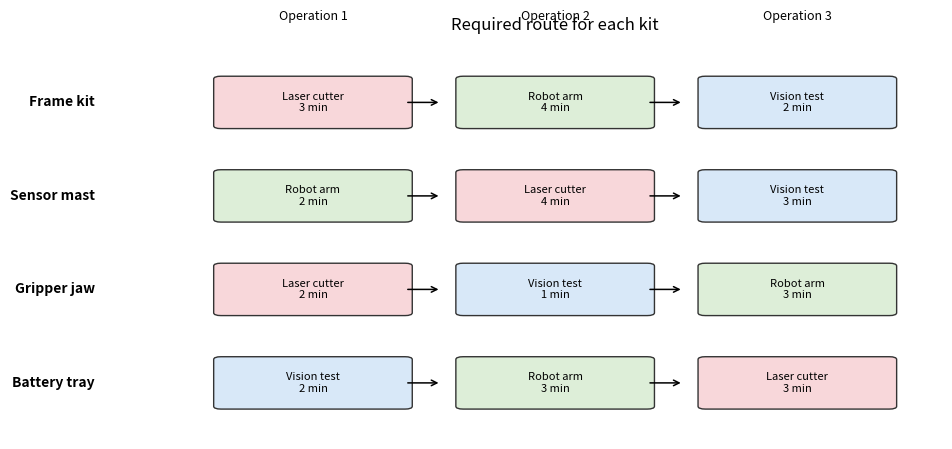

This chart was generated by the following Python code: (Note: this script raises an exception after producing the figure.)
# Install once if PuLP or the plotting/data libraries are not available:
# %pip install pulp pandas matplotlib

import pandas as pd

# Data for the main exercise.
# Each job is a route: (station, processing_time_in_minutes).
jobs = {
    "Frame kit": [
        ("Laser cutter", 3),
        ("Robot arm", 4),
        ("Vision test", 2),
    ],
    "Sensor mast": [
        ("Robot arm", 2),
        ("Laser cutter", 4),
        ("Vision test", 3),
    ],
    "Gripper jaw": [
        ("Laser cutter", 2),
        ("Vision test", 1),
        ("Robot arm", 3),
    ],
    "Battery tray": [
        ("Vision test", 2),
        ("Robot arm", 3),
        ("Laser cutter", 3),
    ],
}

# Flatten route tuples into one DataFrame row per operation for inspection.
operation_rows = []
for job, route in jobs.items():
    for operation, (station, duration) in enumerate(route, start=1):
        operation_rows.append({
            "job": job,
            "operation": operation,
            "station": station,
            "duration": duration,
        })

operations = pd.DataFrame(operation_rows)
operations


# Draw operation order with station-colored boxes; this is not a time schedule.
import matplotlib.pyplot as plt
from matplotlib.patches import FancyBboxPatch


def plot_job_routes(jobs):
    """Draw the required operation route for each job, without scheduling it.
    
    jobs maps job names to ordered (station, processing_time_in_minutes)
    tuples. A box's x position is operation order, not a start time; its color
    identifies the station. Uses global plt and FancyBboxPatch, creates the
    figure, and returns (fig, ax) for display or customization. No solver needed."""
    station_colors = {
        "Laser cutter": "#F8D7DA",
        "Robot arm": "#DDEED8",
        "Vision test": "#D8E8F8",
    }

    # Diagram coordinates separate jobs vertically and route steps horizontally.
    job_names = list(jobs)
    max_operations = max(len(route) for route in jobs.values())
    fig, ax = plt.subplots(figsize=(10, 0.9 * len(job_names) + 1.5))
    ax.set_xlim(0.4, max_operations + 0.6)
    ax.set_ylim(-0.6, len(job_names) - 0.4)
    ax.axis("off")

    # Draw each route box and connect it to the next required operation.
    for y, job in enumerate(reversed(job_names)):
        ax.text(0.1, y, job, ha="right", va="center", fontsize=10, weight="bold")
        route = jobs[job]
        for operation, (station, duration) in enumerate(route, start=1):
            x = operation
            box = FancyBboxPatch(
                (x - 0.38, y - 0.25),
                0.76,
                0.5,
                boxstyle="round,pad=0.03",
                linewidth=1,
                edgecolor="#333333",
                facecolor=station_colors.get(station, "#EFEFEF"),
            )
            ax.add_patch(box)
            ax.text(x, y, f"{station}\n{duration} min", ha="center", va="center", fontsize=8)
            if operation < len(route):
                ax.annotate("", xy=(x + 0.53, y), xytext=(x + 0.38, y), arrowprops={"arrowstyle": "->", "lw": 1.1})

    for operation in range(1, max_operations + 1):
        ax.text(operation, len(job_names) - 0.15, f"Operation {operation}", ha="center", va="bottom", fontsize=9)

    ax.set_title("Required route for each kit", pad=12)
    return fig, ax


plot_job_routes(jobs);

# Embed the two-job example and flatten it into a readable operation table.
warmup_jobs = {
    "Job A": [
        ("Station 1", 5),
        ("Station 2", 6),
    ],
    "Job B": [
        ("Station 2", 4),
        ("Station 1", 7),
    ],
}

warmup_rows = []
for job, route in warmup_jobs.items():
    for operation, (station, duration) in enumerate(route, start=1):
        warmup_rows.append({
            "job": job,
            "operation": operation,
            "station": station,
            "duration": duration,
        })

pd.DataFrame(warmup_rows)


# Naming helpers and the reusable solver connect route data to the mathematical model.
from itertools import combinations
import re

import pulp


def _safe_name(text):
    """Return a solver-friendly string for a job, station, or other name.
    
    text is converted to str; non-alphanumeric/underscore groups become one
    underscore and edge underscores are stripped. Uses global re. No physical
    units, solver call, or display; used by variable/constraint naming helpers."""
    return re.sub(r"[^A-Za-z0-9_]+", "_", str(text)).strip("_")


def _operation_name(operation):
    """Return the solver name for one (job_name, zero_based_index) tuple.
    
    Uses _safe_name for the job and displays the operation index starting at
    1, matching schedule-table labels. Returns a string with no physical units
    or display; reused when naming starts, route constraints, and order binaries."""
    job, index = operation
    return f"{_safe_name(job)}_op{index + 1}"


def solve_jobshop(jobs, msg=False, horizon=None):
    """Solve a small nonpreemptive job-shop scheduling instance with CBC.
    
    jobs maps each job to ordered (station, processing_time_minutes) tuples.
    msg=False keeps the solver log quiet. horizon=None uses the sum of all
    processing times as Big-M; an explicit horizon is also in minutes and must
    be large enough for any extra idle-time constraints you add. Uses global
    pulp/pd, combinations, _safe_name, and _operation_name.
    
    Returns (makespan_minutes, schedule, model). schedule is a DataFrame with
    job, one-based operation, station, start, duration, finish; all three time
    columns are minutes. model is the solved PuLP problem for inspection.
    Raises RuntimeError if not Optimal or start times are unavailable. Does
    not display or independently validate the schedule; call validate_schedule."""
    model = pulp.LpProblem("Robot_Cell_Job_Shop", pulp.LpMinimize)

    # Tuple keys (job, zero-based operation index) link starts, stations, and durations.
    operations = [
        (job, operation_index)
        for job, route in jobs.items()
        for operation_index in range(len(route))
    ]
    station_of = {
        (job, operation_index): jobs[job][operation_index][0]
        for job, operation_index in operations
    }
    duration = {
        (job, operation_index): jobs[job][operation_index][1]
        for job, operation_index in operations
    }
    if horizon is None:
        horizon = sum(duration[operation] for operation in operations)

    # Create continuous time variables; binary order variables are added per shared station.
    start = {
        operation: pulp.LpVariable(
            f"start__{_operation_name(operation)}",
            lowBound=0,
            cat="Continuous",
        )
        for operation in operations
    }
    cmax = pulp.LpVariable("Cmax", lowBound=0, cat="Continuous")

    model += cmax, "minimize_makespan"

    # Route-order constraints: operations inside a job must follow the route.
    for job, route in jobs.items():
        for operation_index in range(len(route) - 1):
            current_operation = (job, operation_index)
            next_operation = (job, operation_index + 1)
            model += (
                start[next_operation] >= start[current_operation] + duration[current_operation],
                f"route__{_operation_name(current_operation)}__before__{_operation_name(next_operation)}",
            )

    # No-overlap constraints: two operations sharing a station cannot overlap.
    stations = sorted({station for route in jobs.values() for station, _ in route})
    for station in stations:
        station_operations = [operation for operation in operations if station_of[operation] == station]
        for first_operation, second_operation in combinations(station_operations, 2):
            order = pulp.LpVariable(
                f"order__{_safe_name(station)}__{_operation_name(first_operation)}__before__{_operation_name(second_operation)}",
                cat="Binary",
            )
            model += (
                start[second_operation]
                >= start[first_operation] + duration[first_operation] - horizon * (1 - order),
                f"no_overlap__{_safe_name(station)}__{_operation_name(first_operation)}__before__{_operation_name(second_operation)}",
            )
            model += (
                start[first_operation]
                >= start[second_operation] + duration[second_operation] - horizon * order,
                f"no_overlap__{_safe_name(station)}__{_operation_name(second_operation)}__before__{_operation_name(first_operation)}",
            )

    # Makespan constraints: Cmax must be after the final operation of every job.
    for job, route in jobs.items():
        last_operation = (job, len(route) - 1)
        model += (
            cmax >= start[last_operation] + duration[last_operation],
            f"makespan_after__{_safe_name(job)}",
        )

    # Solve and guard status before converting variable values to schedule rows.
    solver = pulp.PULP_CBC_CMD(msg=msg)
    model.solve(solver)

    status = pulp.LpStatus[model.status]
    if status != "Optimal":
        raise RuntimeError(
            f"Solver status is {status}, not Optimal. "
            "Check whether the routes and no-overlap constraints are feasible. "
            "If you added release times or maintenance windows, also check that the horizon/Big-M value is large enough."
        )

    # Convert optimal start times into a table sorted by station and time.
    rows = []
    for job, route in jobs.items():
        for operation_index, (station, processing_time) in enumerate(route):
            operation = (job, operation_index)
            start_time = pulp.value(start[operation])
            if start_time is None:
                raise RuntimeError(
                    f"No start time was returned for {job}, operation {operation_index + 1}. "
                    "Check the solver status and model constraints."
                )
            rows.append({
                "job": job,
                "operation": operation_index + 1,
                "station": station,
                "start": start_time,
                "duration": processing_time,
                "finish": start_time + processing_time,
            })

    schedule = (
        pd.DataFrame(rows)
        .sort_values(["station", "start", "job"])
        .reset_index(drop=True)
    )
    return pulp.value(cmax), schedule, model

# Reuse the solver for the hand-check example before the larger robot cell.
warmup_makespan, warmup_schedule, warmup_model = solve_jobshop(warmup_jobs)
print(f"Warm-up optimal makespan: {warmup_makespan:.0f} minutes")
print("Expected value for the original warm-up data: 12 minutes")
warmup_schedule


# Solve the main cell with the same function and inspect the minute-based schedule.
makespan, schedule, model = solve_jobshop(jobs)
print(f"Robot-cell optimal makespan: {makespan:.0f} minutes")
print("Expected value for the original robot-cell data: 13 minutes")
schedule


# Audit schedule rules independently of the optimization model.
def validate_schedule(jobs, schedule, tolerance=1e-7):
    """Check route precedence and station non-overlap for a solved schedule.
    
    jobs is the ordered route dictionary used to solve the problem. schedule
    is the DataFrame returned by solve_jobshop, with one-based operation labels
    and start/finish in minutes. tolerance=1e-7 minutes ignores numerical noise.
    Assumes the table contains all modeled operations. Returns the string
    "Schedule is valid." if both rules hold; raises AssertionError on either
    violation. No solver or display; reuse after each re-solve before plotting."""
    # Index DataFrame rows by tuple keys so successive route operations are easy to compare.
    indexed = {
        (row.job, int(row.operation) - 1): row
        for row in schedule.itertuples(index=False)
    }

    # A successor cannot start before its predecessor finishes.
    for job, route in jobs.items():
        for operation_index in range(len(route) - 1):
            current_operation = indexed[(job, operation_index)]
            next_operation = indexed[(job, operation_index + 1)]
            if next_operation.start + tolerance < current_operation.finish:
                raise AssertionError(
                    f"Route violation for {job}: operation {operation_index + 2} "
                    f"starts before operation {operation_index + 1} finishes."
                )

    # Sort each station in time and compare neighboring operations for overlap.
    for station, station_schedule in schedule.groupby("station"):
        ordered = station_schedule.sort_values("start")
        previous_operation = None
        for operation in ordered.itertuples(index=False):
            if (
                previous_operation is not None
                and operation.start + tolerance < previous_operation.finish
            ):
                raise AssertionError(
                    f"Overlap on {station}: {previous_operation.job} and {operation.job}."
                )
            previous_operation = operation

    return "Schedule is valid."


validate_schedule(warmup_jobs, warmup_schedule), validate_schedule(jobs, schedule)

# Plot the validated schedule as bars on each station timeline.
import matplotlib.pyplot as plt


def plot_gantt(schedule, title="Optimized robot-cell schedule"):
    """Create a station-by-time Gantt figure from a solved schedule DataFrame.
    
    schedule has job, operation, station, start, duration, finish columns;
    all time values are minutes. title defaults to the robot-cell caption.
    Uses global plt; one color identifies each job and one row each station.
    Returns (fig, ax) for notebook display or later customization. This draws
    the supplied table without solving or validating it; validate_schedule first."""
    # Map station names to y positions and job names to consistent colors.
    stations = list(schedule["station"].drop_duplicates())
    jobs_in_schedule = list(schedule["job"].drop_duplicates())
    y_position = {station: index for index, station in enumerate(stations)}
    color_map = {
        job: plt.get_cmap("tab10")(index % 10)
        for index, job in enumerate(jobs_in_schedule)
    }

    fig_height = max(3.5, 0.8 * len(stations) + 1.5)
    fig, ax = plt.subplots(figsize=(10, fig_height))
    labelled_jobs = set()

    # DataFrame rows provide bar start/duration and one legend entry per job.
    for row in schedule.itertuples(index=False):
        y = y_position[row.station]
        label = row.job if row.job not in labelled_jobs else None
        labelled_jobs.add(row.job)

        ax.barh(
            y,
            row.duration,
            left=row.start,
            color=color_map[row.job],
            edgecolor="black",
            label=label,
        )
        operation_label = f"op {int(row.operation)}" if row.duration >= 1.8 else str(int(row.operation))
        ax.text(
            row.start + row.duration / 2,
            y,
            operation_label,
            ha="center",
            va="center",
            fontsize=8,
        )

    # Label physical minutes and stations, then leave space for the job legend.
    ax.set_yticks(list(y_position.values()))
    ax.set_yticklabels(list(y_position.keys()))
    ax.set_xlabel("Time [minutes]")
    ax.set_ylabel("Station")
    ax.set_title(title)
    ax.set_xlim(0, schedule["finish"].max() + 1)
    ax.grid(axis="x", linestyle=":")
    ax.set_axisbelow(True)
    ax.legend(title="Job", bbox_to_anchor=(1.02, 1), loc="upper left")
    plt.tight_layout()
    return fig, ax


plot_gantt(schedule);
